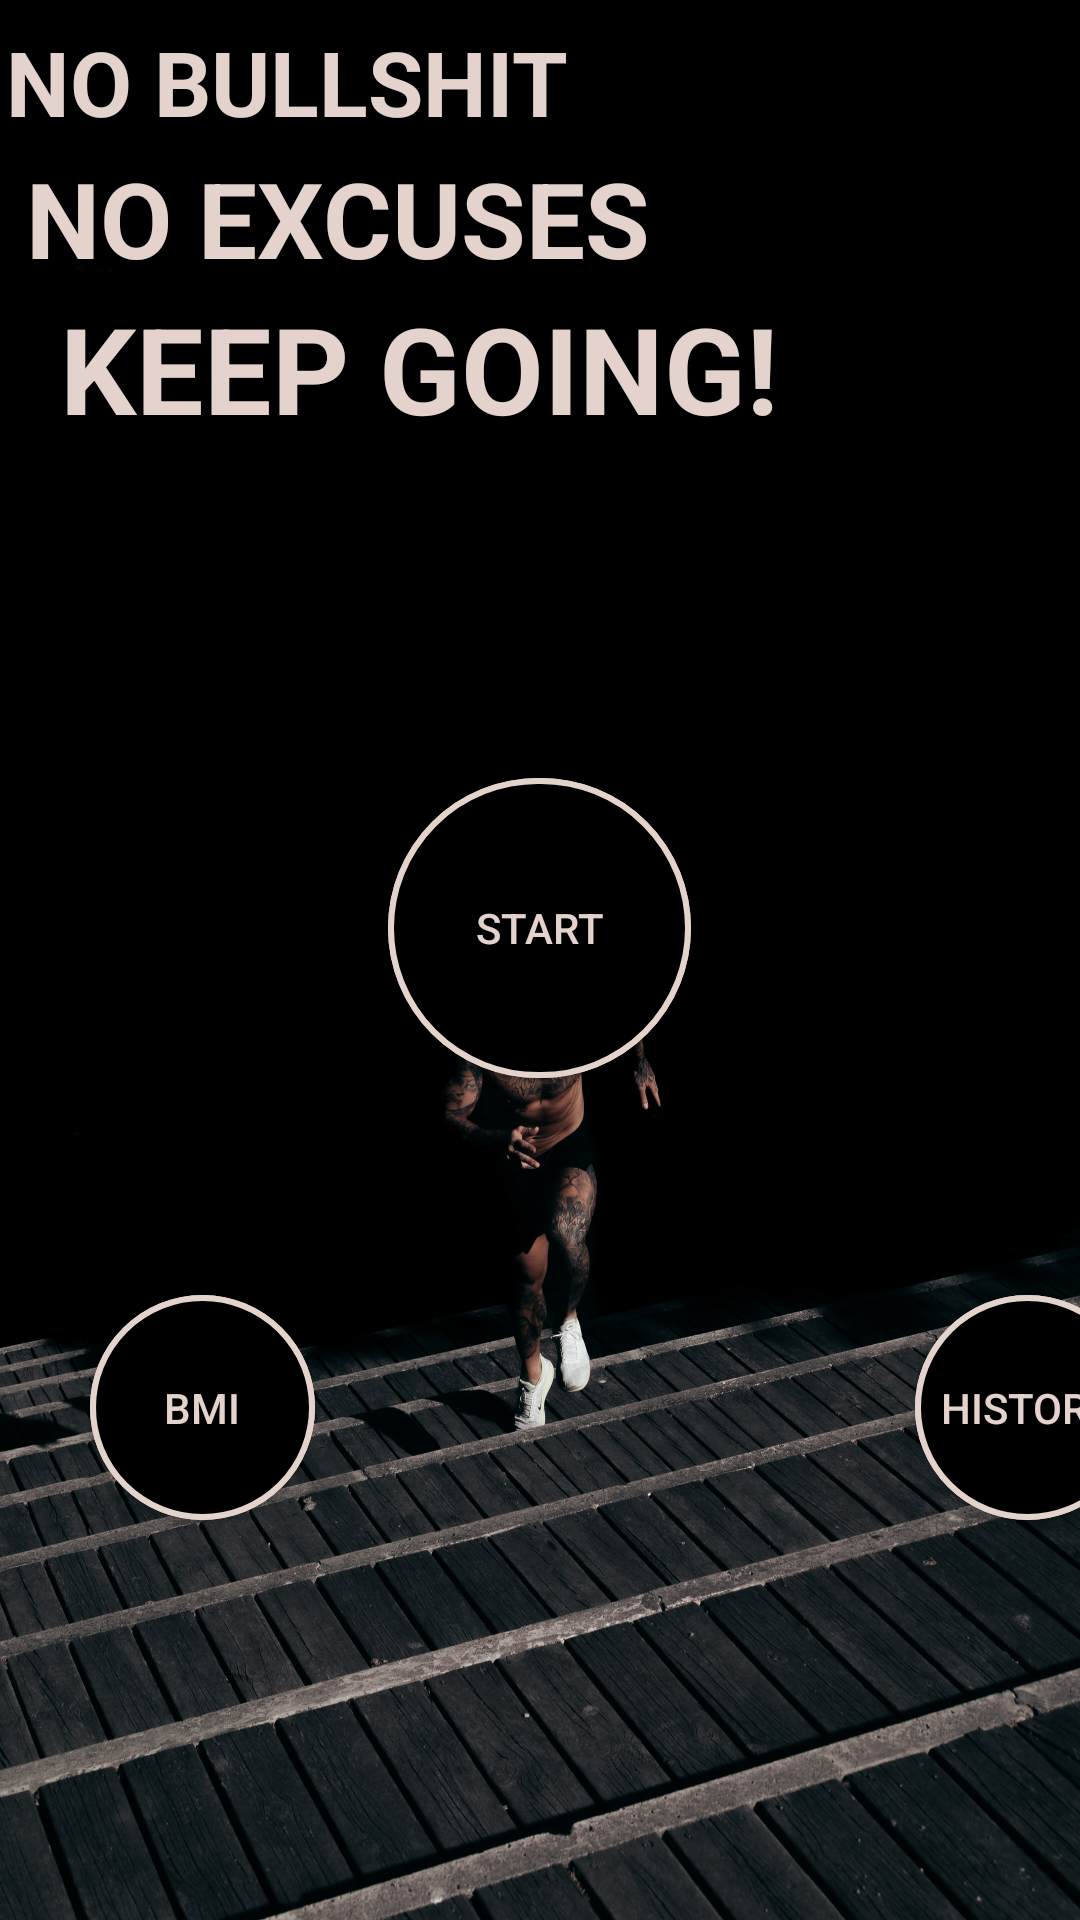

Write the Android layout XML for this screen, with the resource values it uses.
<!-- AndroidManifest.xml: application theme AppTheme -->
<!-- res/layout/activity_main.xml -->
<?xml version="1.0" encoding="utf-8"?>
<LinearLayout xmlns:android="http://schemas.android.com/apk/res/android"
    xmlns:app="http://schemas.android.com/apk/res-auto"
    xmlns:tools="http://schemas.android.com/tools"
    android:layout_width="match_parent"
    android:layout_height="wrap_content"
    android:layout_gravity="center"
    android:background="@drawable/front"
    android:orientation="vertical"
    tools:context=".MainActivity">

    <TextView
        android:layout_width="wrap_content"
        android:layout_height="wrap_content"
        android:layout_marginTop="5dp"
        android:padding="2dp"
        android:text="NO BULLSHIT"
        android:textColor="@color/yel"
        android:textSize="30dp"
        android:textStyle="bold" />

    <TextView
        android:layout_width="wrap_content"
        android:layout_height="wrap_content"
        android:padding="0dp"
        android:text=" NO EXCUSES "
        android:textColor="@color/yel"
        android:textSize="35sp"
        android:textStyle="bold" />

    <TextView
        android:layout_width="wrap_content"
        android:layout_height="wrap_content"
        android:text="  KEEP GOING!"
        android:textColor="@color/yel"
        android:textSize="40dp"
        android:textStyle="bold" />

    <Button
        android:id="@+id/btnstart"
        android:layout_width="101dp"
        android:layout_height="100dp"
        android:layout_gravity="center"
        android:layout_marginTop="110dp"
        android:background="@drawable/rippleeffect"
        android:text="START"
        android:textColor="@color/yel" />

    <LinearLayout
        android:layout_width="match_parent"
        android:layout_height="150dp"
        android:layout_gravity="top"
        android:layout_marginTop="15dp"
        android:orientation="horizontal">

        <Button
            android:id="@+id/btnbmi"
            android:layout_width="75dp"
            android:layout_height="75dp"
            android:layout_gravity="center"
            android:layout_marginStart="30dp"
            android:layout_marginTop="20dp"
            android:background="@drawable/ripple3"
            android:text="BMI"
            android:textColor="@color/yel" />

        <Button
            android:id="@+id/btnhistory"
            android:layout_width="75dp"
            android:layout_height="75dp"
            android:layout_gravity="center"
            android:layout_marginLeft="200dp"
            android:layout_marginTop="20dp"
            android:background="@drawable/ripple2"
            android:text="History"
            android:textColor="@color/yel" />


    </LinearLayout>


</LinearLayout>
<!-- resources referenced by this layout -->
<resources>
  <color name="yel">#E4D3CD</color>
  <!-- drawable front: jpg bitmap (drawable, 407386 bytes) -->
  <!-- drawable ripple2 (drawable) -->
  <?xml version="1.0" encoding="utf-8"?>
  <ripple xmlns:android="http://schemas.android.com/apk/res/android"
      android:color="#75C9CC">
      <item android:id="@+id/mark2">
          <shape android:shape="rectangle">
              <solid android:color="@color/yel"/>
              <corners android:radius="100dp"/>
          </shape>
      </item>
      <item android:drawable="@drawable/bttn"/>
  
  </ripple>
  <!-- drawable ripple3 (drawable) -->
  <?xml version="1.0" encoding="utf-8"?>
  <ripple xmlns:android="http://schemas.android.com/apk/res/android"
      android:color="#F9A84C">
      <item android:id="@+id/mark">
          <shape android:shape="rectangle">
              <solid android:color="@color/yel"/>
              <corners android:radius="100dp"/>
          </shape>
      </item>
      <item android:drawable="@drawable/bttn"/>
  
  </ripple>
  <!-- drawable rippleeffect (drawable) -->
  <?xml version="1.0" encoding="utf-8"?>
  <ripple xmlns:android="http://schemas.android.com/apk/res/android"
      android:color="#29DD00">
      <item android:id="@+id/mark">
          <shape android:shape="rectangle">
              <solid android:color="@color/yel"/>
              <corners android:radius="100dp"/>
          </shape>
      </item>
      <item android:drawable="@drawable/bttn"/>
  
  </ripple>
  <style name="AppTheme" parent="Theme.AppCompat.Light.NoActionBar">
          
          <item name="colorPrimary">@color/colorPrimary</item>
          <item name="colorPrimaryDark">@color/colorPrimaryDark</item>
          <item name="colorAccent">@color/colorAccent</item>
  
      </style>
  <!-- drawable bttn (drawable) -->
  <?xml version="1.0" encoding="utf-8"?>
  <shape xmlns:android="http://schemas.android.com/apk/res/android">
  
          android:shape="rectangle" android:padding="10dp">
  
      <stroke android:width="2dp" android:color="@color/yel"/>
          <solid android:color="@color/colorPrimary"/>
          <corners android:radius="100dp" />
  
  </shape>
  <color name="colorPrimary">#000000</color>
  <color name="colorPrimaryDark">#000000</color>
  <color name="colorAccent">#928783</color>
</resources>
